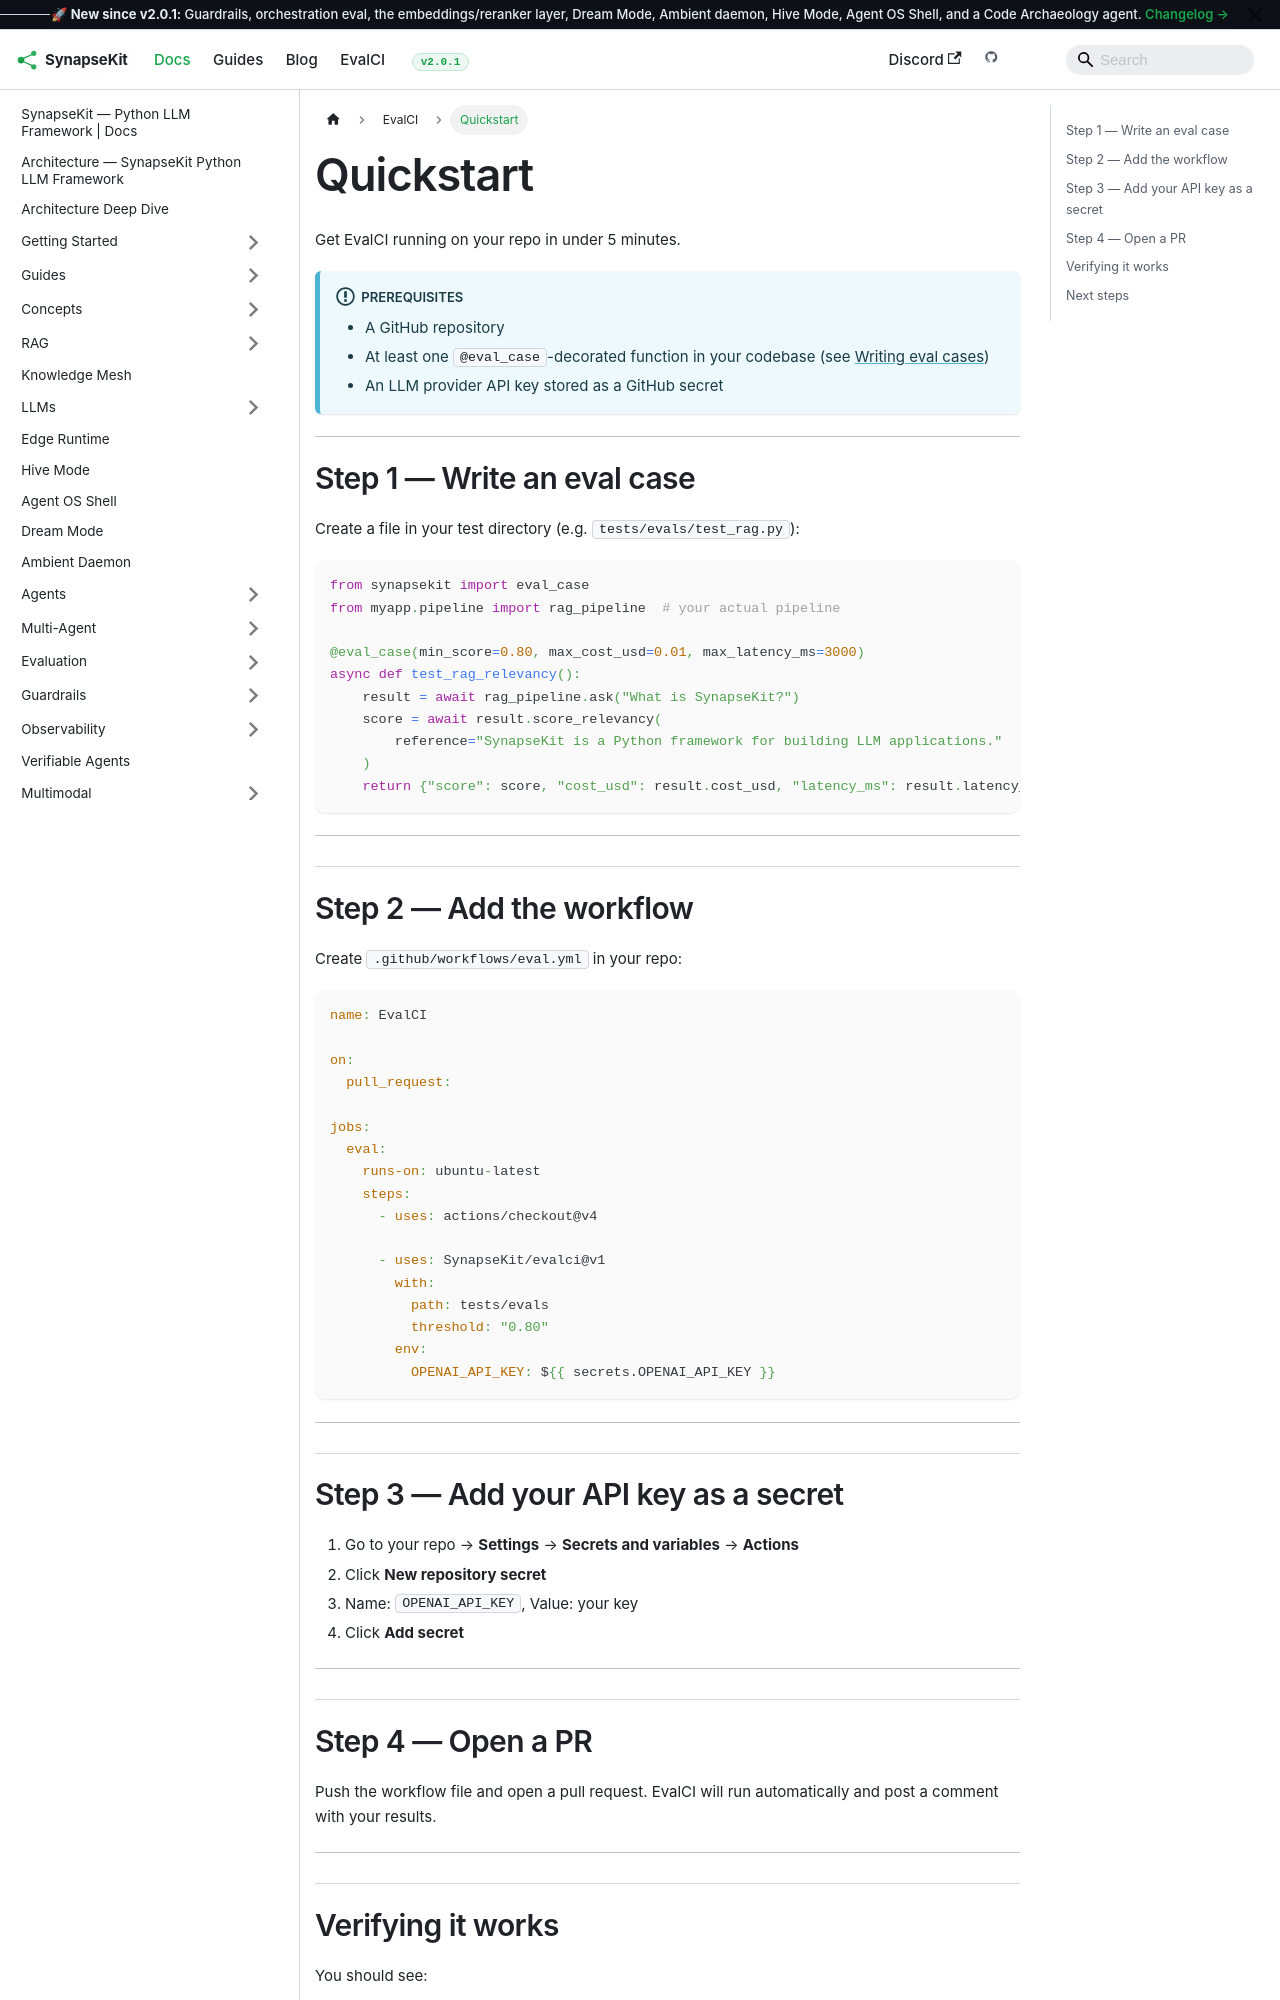

repository: SynapseKit/synapsekit-docs · page: docs/evalci/quickstart/index.html · generator: docusaurus

---
sidebar_position: 2
---

# Quickstart

Get EvalCI running on your repo in under 5 minutes.

:::info Prerequisites
- A GitHub repository
- At least one `@eval_case`-decorated function in your codebase (see [Writing eval cases](/docs/evalci/writing-evals))
- An LLM provider API key stored as a GitHub secret
:::

---

## Step 1 — Write an eval case

Create a file in your test directory (e.g. `tests/evals/test_rag.py`):

```python
from synapsekit import eval_case
from myapp.pipeline import rag_pipeline  # your actual pipeline

@eval_case(min_score=0.80, max_cost_usd=0.01, max_latency_ms=3000)
async def test_rag_relevancy():
    result = await rag_pipeline.ask("What is SynapseKit?")
    score = await result.score_relevancy(
        reference="SynapseKit is a Python framework for building LLM applications."
    )
    return {"score": score, "cost_usd": result.cost_usd, "latency_ms": result.latency_ms}
```

---

## Step 2 — Add the workflow

Create `.github/workflows/eval.yml` in your repo:

```yaml
name: EvalCI

on:
  pull_request:

jobs:
  eval:
    runs-on: ubuntu-latest
    steps:
      - uses: actions/checkout@v4

      - uses: SynapseKit/evalci@v1
        with:
          path: tests/evals
          threshold: "0.80"
        env:
          OPENAI_API_KEY: ${{ secrets.OPENAI_API_KEY }}
```

---

## Step 3 — Add your API key as a secret

1. Go to your repo → **Settings** → **Secrets and variables** → **Actions**
2. Click **New repository secret**
3. Name: `OPENAI_API_KEY`, Value: your key
4. Click **Add secret**

---
